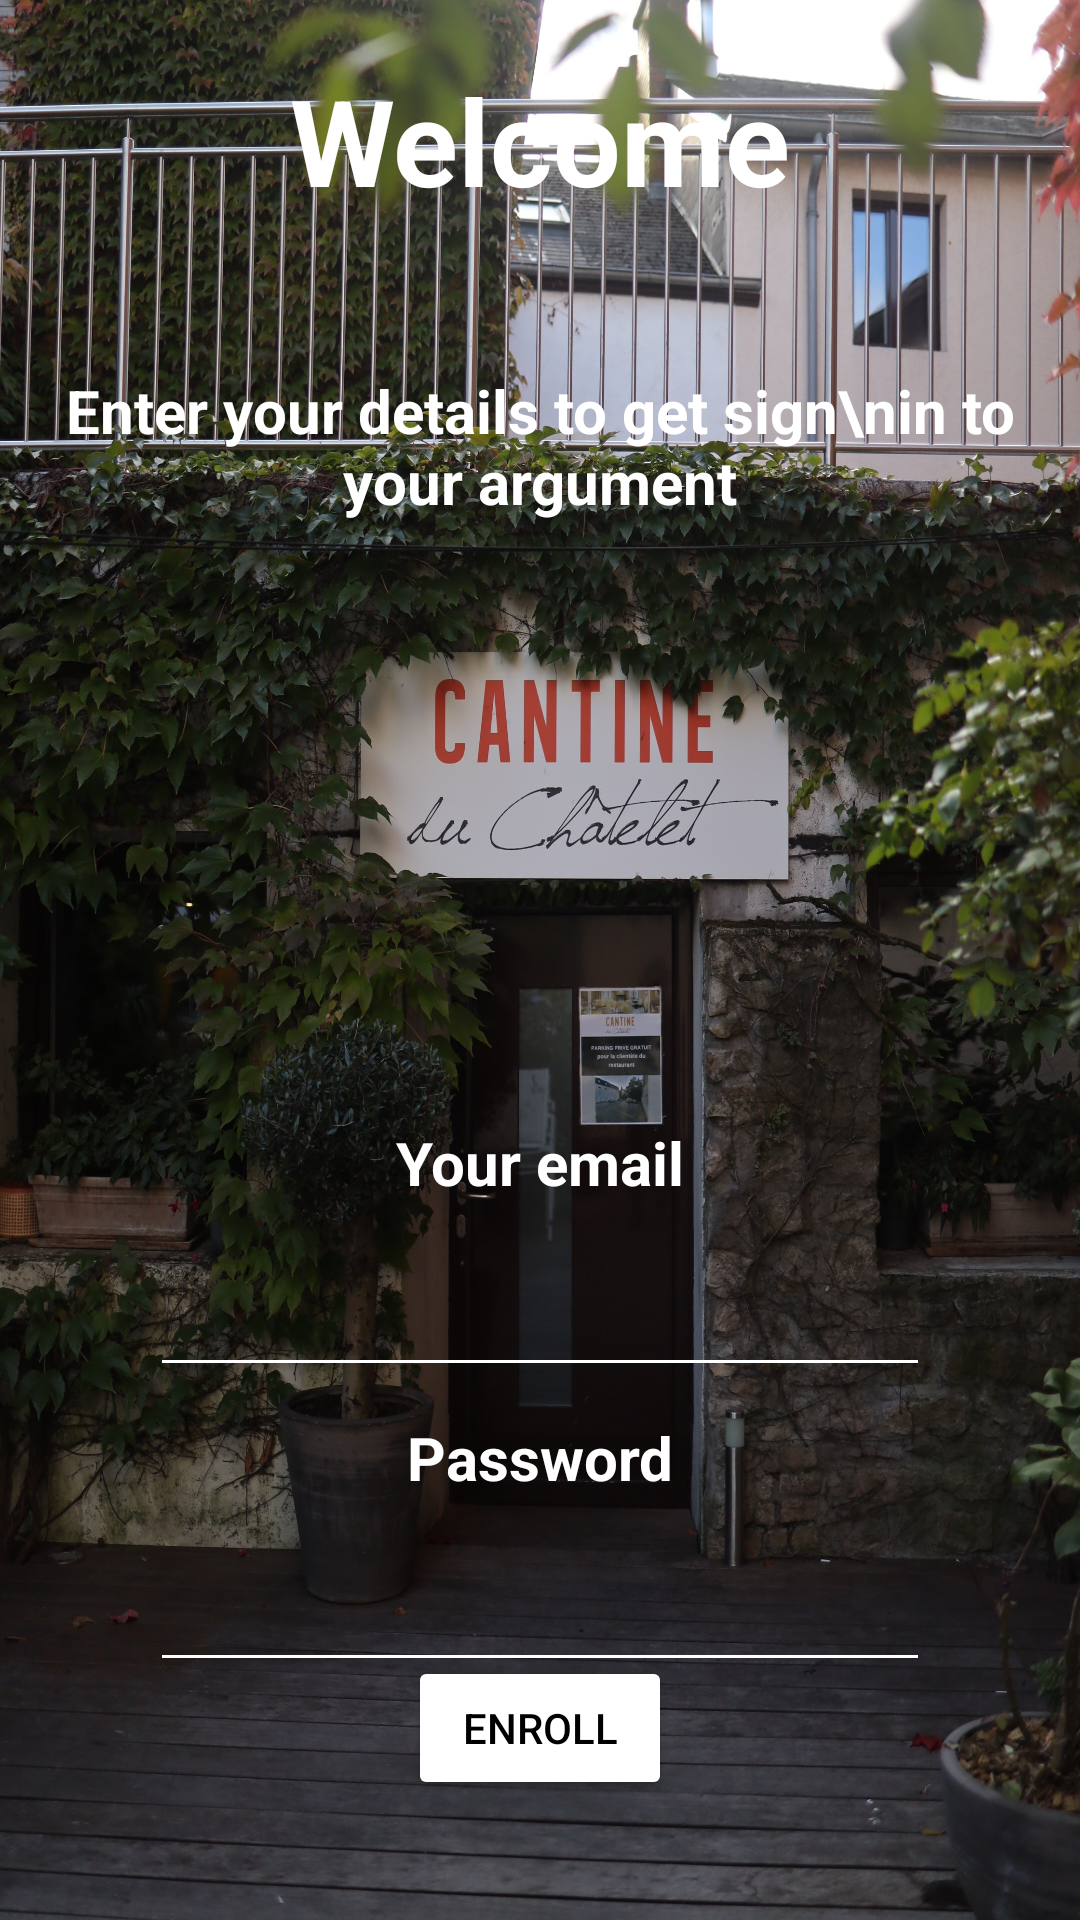

Write the Android layout XML for this screen, with the resource values it uses.
<!-- AndroidManifest.xml: application theme Theme.ImageSearchApp -->
<!-- res/layout/fragment_sign_up.xml -->
<?xml version="1.0" encoding="utf-8"?>
<androidx.constraintlayout.widget.ConstraintLayout
    xmlns:android="http://schemas.android.com/apk/res/android"
    xmlns:tools="http://schemas.android.com/tools"
    android:layout_width="match_parent"
    android:layout_height="match_parent"
    xmlns:app="http://schemas.android.com/apk/res-auto"
    tools:context=".ui.view.SignUpFragment"
    android:background="@drawable/login">
    <ImageView
        android:id="@+id/backpage_email"
        android:layout_width="50dp"
        android:layout_height="50dp"
        android:src="@drawable/ic_baseline_keyboard_arrow_left_24"
        app:layout_constraintStart_toStartOf="parent"
        app:layout_constraintTop_toTopOf="parent"
        android:layout_margin="20dp"/>
    <ImageView
        android:id="@+id/frontpage_email"
        android:layout_width="50dp"
        android:layout_height="50dp"
        android:src="@drawable/ic_baseline_keyboard_arrow_right_24"
        app:layout_constraintEnd_toEndOf="parent"
        app:layout_constraintTop_toTopOf="parent"
        android:layout_margin="20dp"/>
    <TextView
        android:layout_width="wrap_content"
        android:layout_height="wrap_content"
        android:id="@+id/welcome_tv"
        android:text="Welcome"
        android:textSize="40sp"
        android:textColor="@color/white"
        android:textStyle="bold"
        app:layout_constraintStart_toStartOf="parent"
        app:layout_constraintEnd_toEndOf="parent"
        app:layout_constraintTop_toTopOf="parent"
        android:layout_marginTop="20dp"
        />
    <TextView
        android:layout_width="wrap_content"
        android:layout_height="wrap_content"
        android:id="@+id/welcome_detail_tv"
        android:text="Enter your details to get sign\nin to your argument"
        android:gravity="center"
        android:textSize="20sp"
        android:textStyle="bold"
        android:textColor="@color/white"
        app:layout_constraintStart_toStartOf="parent"
        app:layout_constraintEnd_toEndOf="parent"
        app:layout_constraintTop_toBottomOf="@+id/welcome_tv"
        android:layout_marginTop="50dp"
        />
    <TextView
        android:layout_width="wrap_content"
        android:layout_height="wrap_content"
        android:id="@+id/welcome_email_tv"
        android:text="Your email"
        android:gravity="center"
        android:textSize="20sp"
        android:textStyle="bold"
        android:textColor="@color/white"
        app:layout_constraintStart_toStartOf="parent"
        app:layout_constraintEnd_toEndOf="parent"
        app:layout_constraintTop_toBottomOf="@+id/welcome_detail_tv"
        android:layout_marginTop="200dp"
        />
    <EditText
        android:layout_width="match_parent"
        android:layout_height="wrap_content"
        android:id="@+id/edt_email"
        app:layout_constraintStart_toStartOf="parent"
        app:layout_constraintEnd_toEndOf="parent"
        app:layout_constraintTop_toBottomOf="@+id/welcome_email_tv"
        android:layout_marginTop="20dp"
        android:textColor="@color/white"
        android:backgroundTint="@color/white"
        android:layout_marginHorizontal="50dp"
        android:gravity="center"
        android:inputType="textEmailAddress"
        />
    <TextView
        android:layout_width="wrap_content"
        android:layout_height="wrap_content"
        android:id="@+id/welcome_password_tv"
        android:text="Password"
        android:gravity="center"
        android:textSize="20sp"
        android:textStyle="bold"
        android:textColor="@color/white"
        app:layout_constraintStart_toStartOf="parent"
        app:layout_constraintEnd_toEndOf="parent"
        app:layout_constraintTop_toBottomOf="@+id/edt_email"
        android:layout_marginTop="10dp"
        />
    <EditText
        android:layout_width="match_parent"
        android:layout_height="wrap_content"
        android:id="@+id/edt_password"
        app:layout_constraintStart_toStartOf="parent"
        app:layout_constraintEnd_toEndOf="parent"
        app:layout_constraintTop_toBottomOf="@+id/welcome_password_tv"
        android:layout_marginTop="20dp"
        android:textColor="@color/white"
        android:backgroundTint="@color/white"
        android:layout_marginHorizontal="50dp"
        android:gravity="center"
        />
    <Button
        android:layout_width="wrap_content"
        android:layout_height="wrap_content"
        android:text="enroll"
        app:layout_constraintBottom_toBottomOf="parent"
        android:id="@+id/btn_enroll"
        app:layout_constraintStart_toStartOf="parent"
        app:layout_constraintEnd_toEndOf="parent"
        android:layout_marginBottom="40dp"
        android:textColor="@color/black"
        android:backgroundTint="@color/white"
        />

</androidx.constraintlayout.widget.ConstraintLayout>
<!-- resources referenced by this layout -->
<resources>
  <!-- drawable login: png bitmap (drawable, 1031375 bytes) -->
  <style name="Theme.ImageSearchApp" parent="Theme.MaterialComponents.DayNight.NoActionBar">
          
          <item name="colorPrimary">@color/purple_500</item>
          <item name="colorPrimaryVariant">@color/purple_700</item>
          <item name="colorOnPrimary">@color/white</item>
          
          <item name="colorSecondary">@color/teal_200</item>
          <item name="colorSecondaryVariant">@color/teal_700</item>
          <item name="colorOnSecondary">@color/black</item>
          
          <item name="android:statusBarColor" tools:targetApi="l">?attr/colorPrimaryVariant</item>
          
          <item name="windowActionBar">false</item>
          <item name="windowNoTitle">true</item>
          <item name="android:windowFullscreen">true</item>
  
      </style>
  <!-- not gathered from this repository: default colours our renderer supplied (Android Studio template values) -->
  <color name="purple_500">#FF6200EE</color>
  <color name="purple_700">#FF3700B3</color>
  <color name="teal_200">#FF03DAC5</color>
  <color name="teal_700">#FF018786</color>
  <color name="black">#FF000000</color>
  <color name="white">#FFFFFFFF</color>
</resources>
